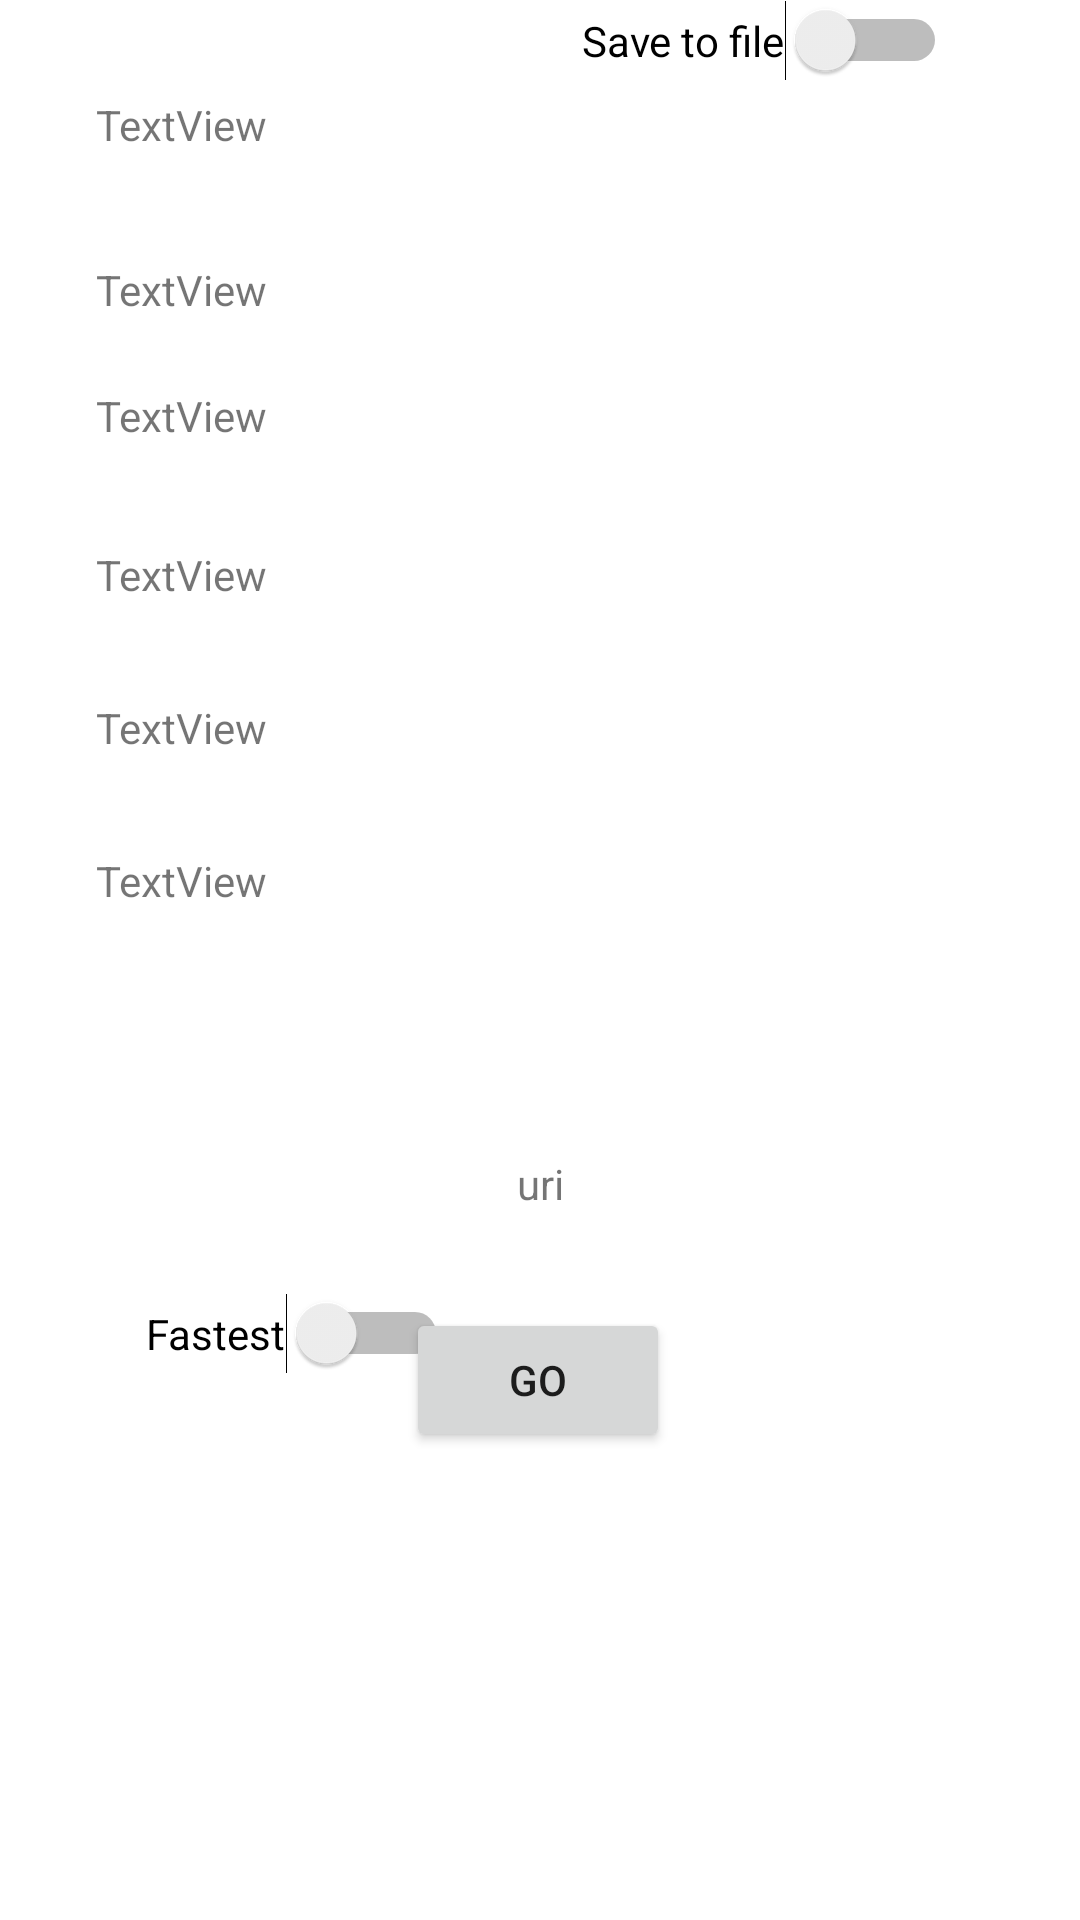

Write the Android layout XML for this screen, with the resource values it uses.
<!-- AndroidManifest.xml: activity theme Theme.WhereIsMyTent.NoActionBar -->
<!-- res/layout/activity_main.xml -->
<?xml version="1.0" encoding="utf-8"?>
<androidx.constraintlayout.widget.ConstraintLayout xmlns:android="http://schemas.android.com/apk/res/android"
    xmlns:app="http://schemas.android.com/apk/res-auto"
    xmlns:tools="http://schemas.android.com/tools"
    android:layout_width="match_parent"
    android:layout_height="match_parent"
    tools:context=".FirstFragment">


    <TextView
        android:id="@+id/moty"
        android:layout_width="140dp"
        android:layout_height="21dp"
        android:layout_marginStart="32dp"
        android:layout_marginTop="20dp"
        android:text="TextView"
        app:layout_anchorGravity="end|bottom"
        app:layout_constraintStart_toStartOf="parent"
        app:layout_constraintTop_toBottomOf="@+id/motx" />

    <TextView
        android:id="@+id/motx"
        android:layout_width="144dp"
        android:layout_height="22dp"
        android:layout_marginStart="32dp"
        android:layout_marginTop="32dp"
        android:text="TextView"
        app:layout_anchorGravity="end|top"
        app:layout_constraintStart_toStartOf="parent"
        app:layout_constraintTop_toBottomOf="@+id/motz" />

    <TextView
        android:id="@+id/motz"
        android:layout_width="157dp"
        android:layout_height="23dp"
        android:layout_marginStart="32dp"
        android:layout_marginTop="32dp"
        android:text="TextView"
        app:layout_constraintStart_toStartOf="parent"
        app:layout_constraintTop_toTopOf="parent" />

    <TextView
        android:id="@+id/rotx"
        android:layout_width="wrap_content"
        android:layout_height="wrap_content"
        android:layout_marginStart="32dp"
        android:layout_marginTop="32dp"
        android:text="TextView"
        app:layout_constraintStart_toStartOf="parent"
        app:layout_constraintTop_toBottomOf="@+id/moty" />

    <TextView
        android:id="@+id/roty"
        android:layout_width="wrap_content"
        android:layout_height="wrap_content"
        android:layout_marginStart="32dp"
        android:layout_marginTop="32dp"
        android:text="TextView"
        app:layout_constraintStart_toStartOf="parent"
        app:layout_constraintTop_toBottomOf="@+id/rotx" />

    <TextView
        android:id="@+id/rotz"
        android:layout_width="wrap_content"
        android:layout_height="wrap_content"
        android:layout_marginStart="32dp"
        android:layout_marginTop="32dp"
        android:text="TextView"
        app:layout_constraintStart_toStartOf="parent"
        app:layout_constraintTop_toBottomOf="@+id/roty" />

    <Button
        android:id="@+id/button"
        android:layout_width="wrap_content"
        android:layout_height="wrap_content"
        android:layout_marginBottom="156dp"
        android:text="Go"
        app:layout_constraintBottom_toBottomOf="parent"
        app:layout_constraintEnd_toEndOf="parent"
        app:layout_constraintHorizontal_bias="0.498"
        app:layout_constraintStart_toStartOf="parent" />

    <TextView
        android:id="@+id/u"
        android:layout_width="wrap_content"
        android:layout_height="wrap_content"
        android:layout_marginBottom="32dp"
        android:text="uri"
        app:layout_constraintBottom_toTopOf="@+id/button"
        app:layout_constraintEnd_toEndOf="parent"
        app:layout_constraintStart_toStartOf="parent" />

    <Switch
        android:id="@+id/mode"
        android:layout_width="wrap_content"
        android:layout_height="wrap_content"
        android:layout_marginTop="128dp"
        android:text="Fastest"
        app:layout_constraintEnd_toEndOf="parent"
        app:layout_constraintHorizontal_bias="0.188"
        app:layout_constraintStart_toStartOf="parent"
        app:layout_constraintTop_toBottomOf="@+id/rotz" />

    <Switch
        android:id="@+id/save"
        android:layout_width="wrap_content"
        android:layout_height="wrap_content"
        android:text="Save to file"
        app:layout_constraintEnd_toEndOf="parent"
        app:layout_constraintStart_toEndOf="@+id/mode"
        tools:layout_editor_absoluteY="432dp" />

</androidx.constraintlayout.widget.ConstraintLayout>
<!-- resources referenced by this layout -->
<resources>
  <style name="Theme.WhereIsMyTent.NoActionBar">
          <item name="windowActionBar">false</item>
          <item name="windowNoTitle">true</item>
      </style>
</resources>
